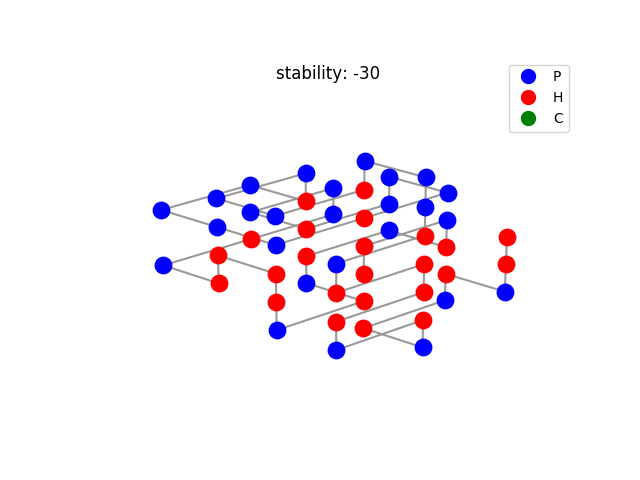

Values plotted in this chart, from the file beside it:
amino, direction, coordinates
H, 3, (0, 0, 0)
H, 2, (0, 0, 1)
P, -3, (0, 1, 1)
H, -1, (0, 1, 0)
P, -2, (-1, 1, 0)
H, -3, (-1, 0, 0)
P, 1, (-1, 0, -1)
H, -2, (0, 0, -1)
P, 3, (0, -1, -1)
H, 3, (0, -1, 0)
H, -1, (0, -1, 1)
H, -3, (-1, -1, 1)
H, -1, (-1, -1, 0)
P, 2, (-2, -1, 0)
H, 2, (-2, 0, 0)
P, 3, (-2, 1, 0)
P, -2, (-2, 1, 1)
P, 1, (-2, 0, 1)
H, 2, (-1, 0, 1)
P, 3, (-1, 1, 1)
P, 1, (-1, 1, 2)
P, -2, (0, 1, 2)
H, -2, (0, 0, 2)
P, -1, (0, -1, 2)
P, -1, (-1, -1, 2)
P, 2, (-2, -1, 2)
P, 1, (-2, 0, 2)
H, 3, (-1, 0, 2)
P, -2, (-1, 0, 3)
P, 1, (-1, -1, 3)
P, 2, (0, -1, 3)
H, 3, (0, 0, 3)
P, 1, (0, 0, 4)
P, -3, (1, 0, 4)
P, -3, (1, 0, 3)
H, -2, (1, 0, 2)
P, -3, (1, -1, 2)
H, 2, (1, -1, 1)
H, -3, (1, 0, 1)
H, -2, (1, 0, 0)
H, -3, (1, -1, 0)
P, 2, (1, -1, -1)
H, -3, (1, 0, -1)
P, -1, (1, 0, -2)
H, 2, (0, 0, -2)
P, 3, (0, 1, -2)
H, 1, (0, 1, -1)
P, 3, (1, 1, -1)
H, 3, (1, 1, 0)
H, 0, (1, 1, 1)
